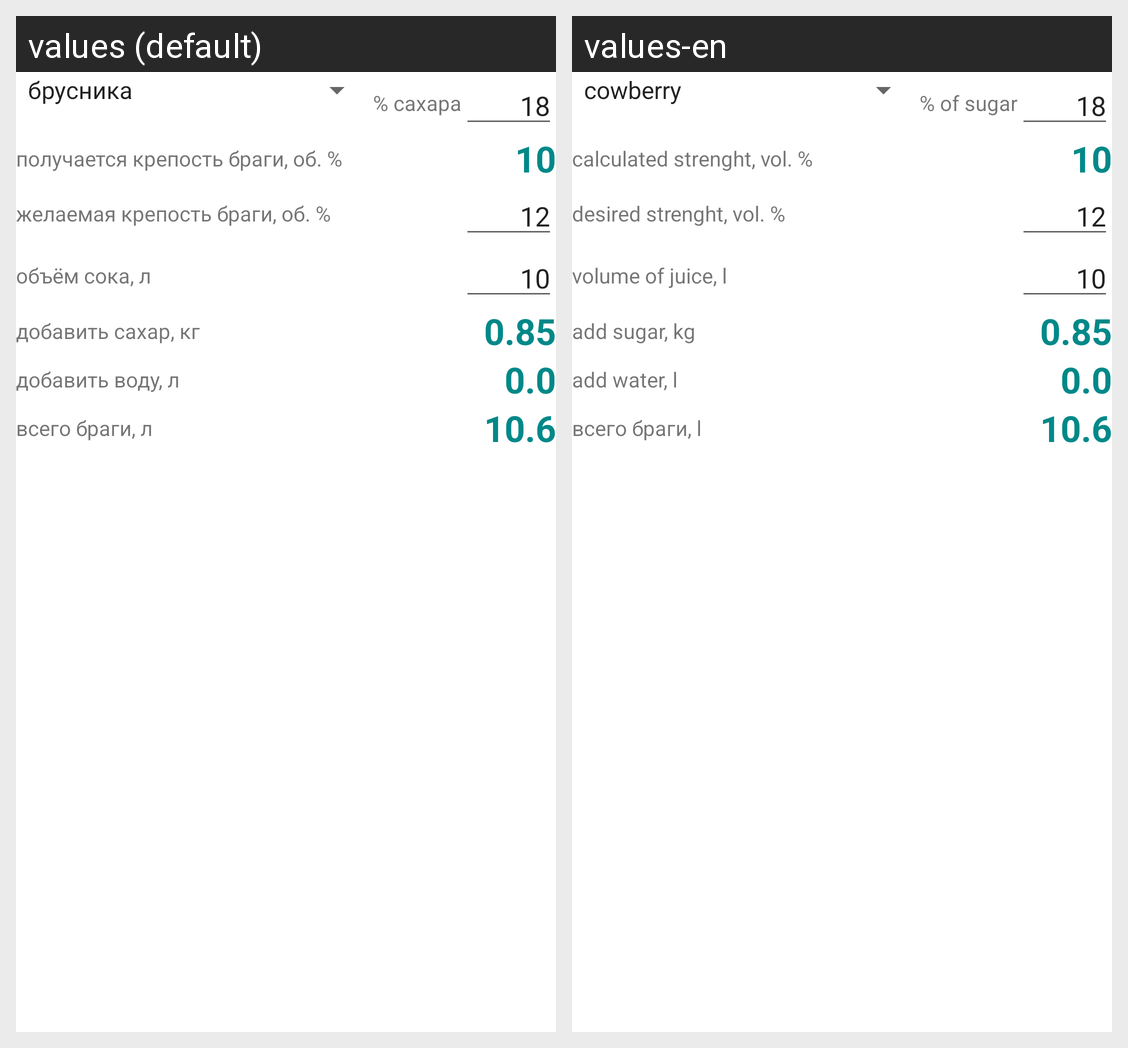

The Android screen above is rendered under two locales of the same app. Produce the string resources it draws, with the default and per-locale values.
Android screen res/layout/fruit.xml rendered under 2 locales, left to right: values (default), values-en. Device: Nexus 5 (rendered at 1080×1920; each locale shown at half size, 540×960, under a caption strip naming it); theme Theme.MaterialComponents.DayNight.NoActionBar.
Strings drawn on this screen, with the default value and each locale's value (text and hints the layout hard-codes, and strings that could not be matched under every locale, appear in the picture but are not listed):

fr_sugar
  values: % сахара
  values-en: % of sugar

fr_real_spirit
  values: получается крепость браги, об. %
  values-en: calculated strenght, vol. %

fr_wish_spirit
  values: желаемая крепость браги, об. %
  values-en: desired strenght, vol. %

fr_juice_volume
  values: объём сока, л
  values-en: volume of juice, l

fr_add_sugar
  values: добавить сахар, кг
  values-en: add sugar, kg

fr_add_water
  values: добавить воду, л
  values-en: add water, l

fr_volume_itog
  values: всего браги, л
  values-en: всего браги, l
